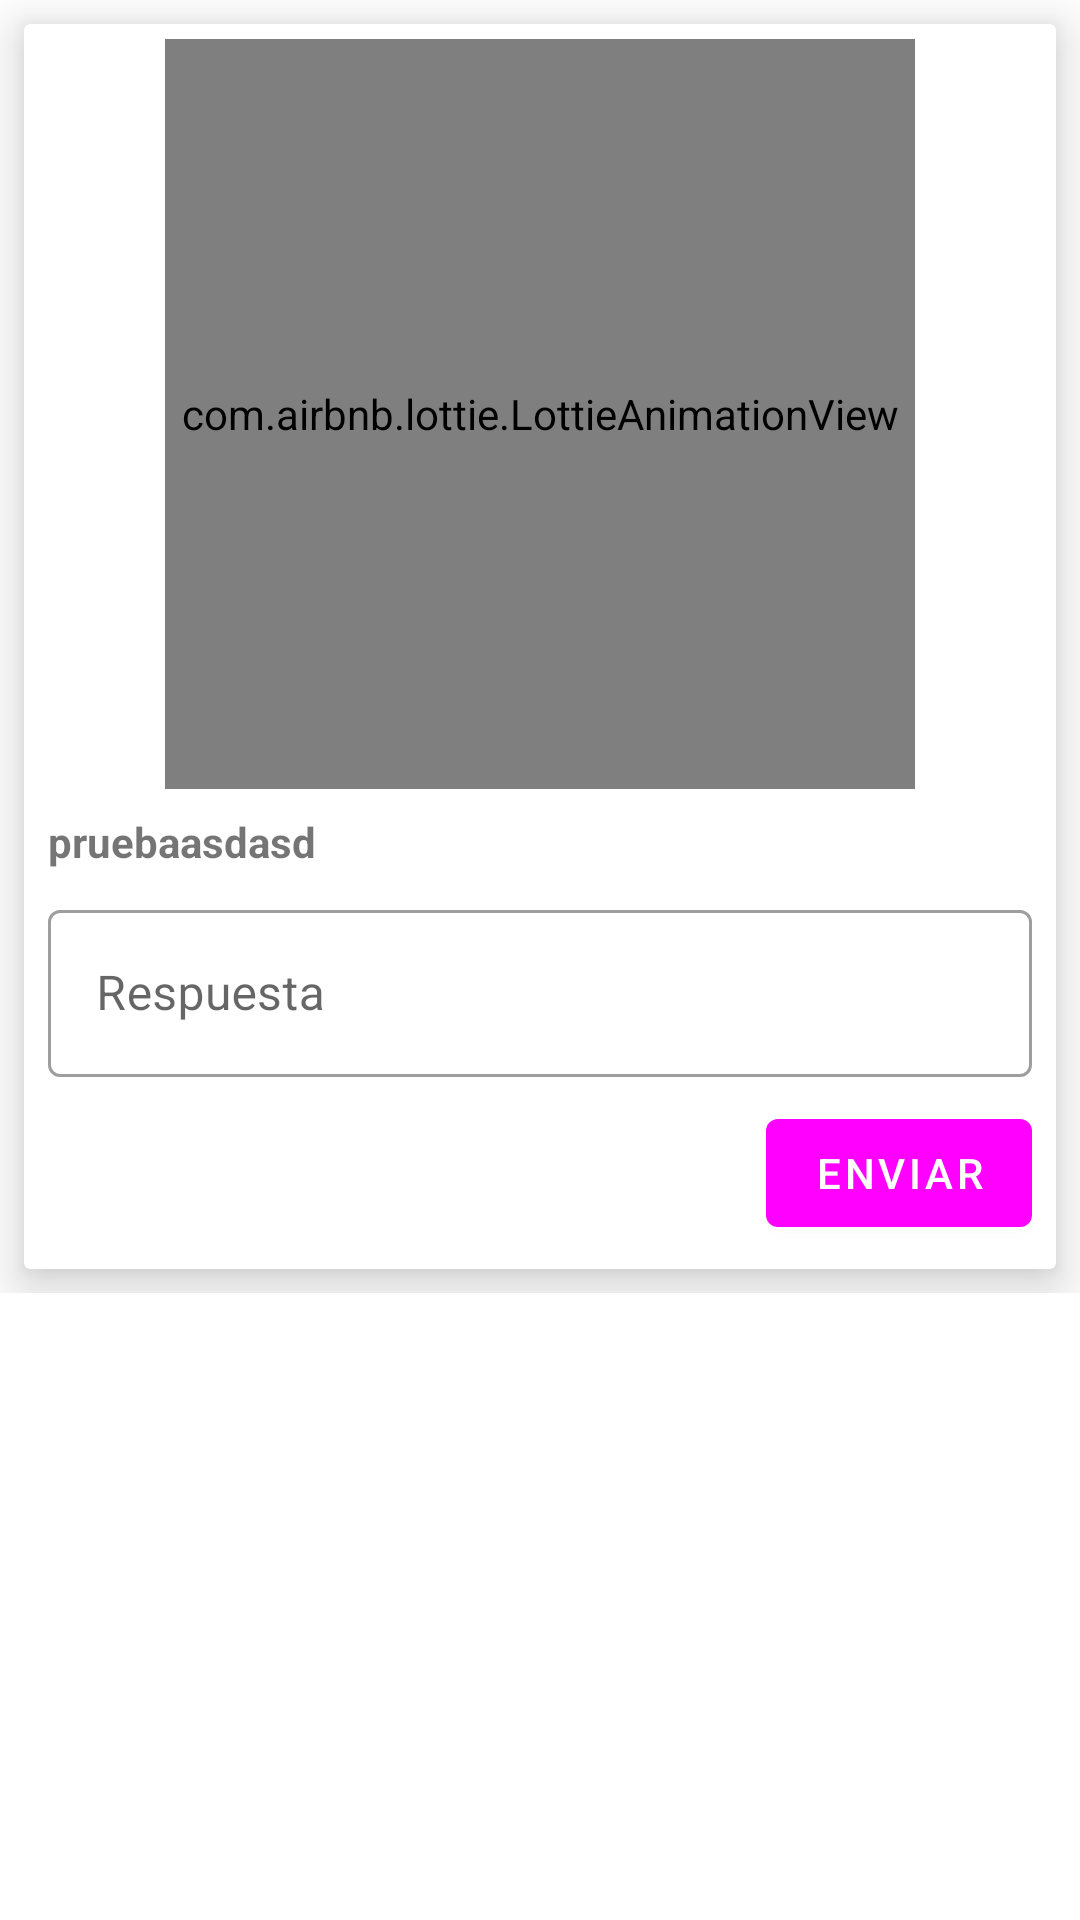

Layout XML and referenced resources for this Android screen:
<!-- AndroidManifest.xml: application theme Theme.Sty -->
<!-- res/layout/activity_question.xml -->
<?xml version="1.0" encoding="utf-8"?>
<androidx.appcompat.widget.LinearLayoutCompat xmlns:android="http://schemas.android.com/apk/res/android"
    xmlns:app="http://schemas.android.com/apk/res-auto"
    xmlns:tools="http://schemas.android.com/tools"
    android:layout_width="match_parent"
    android:layout_height="match_parent"
    tools:context=".Activitys.QuestionActivity">

    <androidx.core.widget.NestedScrollView
        android:layout_width="match_parent"
        android:layout_height="wrap_content">

        <androidx.cardview.widget.CardView
            android:layout_width="match_parent"
            android:layout_height="wrap_content"
            app:cardElevation="10dp"
            android:layout_margin="8dp">

        <androidx.constraintlayout.widget.ConstraintLayout
            android:layout_width="match_parent"
            android:layout_height="wrap_content">

            <com.airbnb.lottie.LottieAnimationView
                android:id="@+id/lottie_animation_register_question"
                android:layout_width="250dp"
                android:layout_height="250dp"
                android:layout_centerHorizontal="true"
                android:layout_gravity="center"
                android:layout_marginStart="50dp"
                android:layout_marginTop="5dp"
                android:layout_marginEnd="50dp"
                app:layout_constraintEnd_toEndOf="parent"
                app:layout_constraintStart_toStartOf="parent"
                app:layout_constraintTop_toTopOf="parent"
                app:lottie_autoPlay="true"
                app:lottie_fileName="question_image.json"
                app:lottie_imageAssetsFolder="assets"
                app:lottie_loop="true"
                />

            <TextView
                android:id="@+id/text_view_question"
                android:layout_width="match_parent"
                android:layout_height="wrap_content"
                android:text="pruebaasdasd"
                android:layout_margin="8dp"
                android:textStyle="bold"
                app:layout_constraintStart_toStartOf="parent"
                app:layout_constraintTop_toBottomOf="@+id/lottie_animation_register_question">
            </TextView>

            <com.google.android.material.textfield.TextInputLayout
                android:id="@+id/text_input_layout_solve_question"
                android:layout_width="match_parent"
                android:layout_height="wrap_content"
                android:hint="Respuesta"
                android:layout_marginTop="10dp"
                app:endIconMode="clear_text"
                android:layout_margin="8dp"
                app:layout_constraintStart_toStartOf="parent"
                app:layout_constraintEnd_toEndOf="parent"
                app:layout_constraintTop_toBottomOf="@+id/text_view_question"
                style="@style/Widget.MaterialComponents.TextInputLayout.OutlinedBox">
                <com.google.android.material.textfield.TextInputEditText
                    android:id="@+id/text_input_input_solve_question"
                    android:layout_width="match_parent"
                    android:layout_height="wrap_content"
                    android:inputType="textMultiLine"/>
            </com.google.android.material.textfield.TextInputLayout>

            <com.google.android.material.button.MaterialButton
                android:id="@+id/material_button_question_send"
                android:layout_width="wrap_content"
                android:layout_height="wrap_content"
                android:layout_gravity="right"
                android:layout_marginTop="10dp"
                android:layout_marginBottom="15dp"
                android:layout_margin="8dp"
                android:text="Enviar"
                app:layout_constraintBottom_toBottomOf="parent"
                app:layout_constraintEnd_toEndOf="parent"
                app:layout_constraintTop_toBottomOf="@+id/text_input_layout_solve_question"
                app:layout_constraintVertical_bias="0.25">

            </com.google.android.material.button.MaterialButton>
        </androidx.constraintlayout.widget.ConstraintLayout>

        </androidx.cardview.widget.CardView>

    </androidx.core.widget.NestedScrollView>

</androidx.appcompat.widget.LinearLayoutCompat>
<!-- resources referenced by this layout -->
<resources>
  <style name="Theme.Sty" parent="Theme.MaterialComponents.Light.DarkActionBar">
          
          <item name="colorPrimary">@color/primary</item>
          <item name="colorPrimaryVariant">@color/primaryVariant</item>
          <item name="colorOnPrimary">@color/white</item>
          <item name="colorAccent">@color/white</item>
          
  
          
          <item name="android:statusBarColor" tools:targetApi="l">?attr/colorPrimaryVariant</item>
  
          
  
          
          <item name="android:windowEnterTransition">@transition/fade_in</item>
          <item name="android:windowExitTransition">@transition/fade_out</item>
  
  
      </style>
  <!-- not gathered from this repository: default colours our renderer supplied (Android Studio template values) -->
  <color name="white">#FFFFFFFF</color>
</resources>
